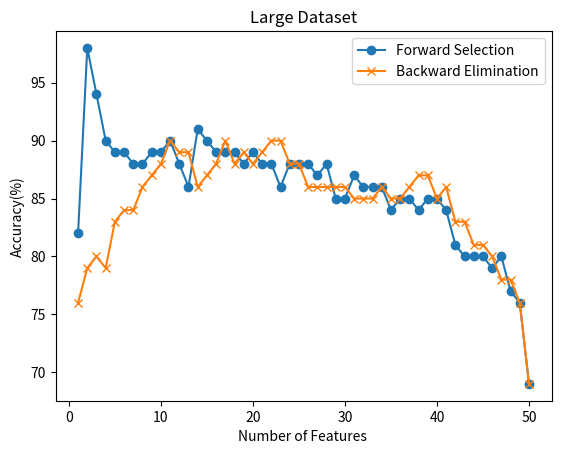

Write the Python code that produced this figure.
import numpy as np
import scipy
import matplotlib.pyplot as plt

# corresponding y axis values
feature = [1,2,3,4,5,6,7,8,9,10,11,12,13,14,15,16,17,18,19,20,21,22,23,24,25,26,27,28,29,30,31,32,33,34,35,36,37,38,39,40,41,42,43,44,45,46,47,48,49,50]
forward= [82,98,94,90,89,89,88,88,89,89,90,88,86,91,90,89,89,89,88,89,88,88,86,88,88,88,87,88,85,85,87,86,86,86,84,85,85,84,85,85,84,81,80,80,80,79,80,77,76,69]
plt.plot(feature, forward, marker = 'o',label = "Forward Selection")

#feature1 = [1, 2, 3, 4, 5, 6, 7, 8, 9, 10, 11, 12, 13]
backward = [76,79,80,79,83,84,84,86,87,88,90,89,89,86,87,88,90,88,89,88,89,90,90,88,88,86,86,86,86,86,85,85,85,86,85,85,86,87,87,85,86,83,83,81,81,80,78,78,76,69]
plt.plot(feature, backward,  marker ='x', label = "Backward Elimination")

# naming the x axis
plt.xlabel('Number of Features ')
# naming the y axis
plt.ylabel('Accuracy(%)')

# giving a title to my graph
plt.title('Large Dataset')


plt.legend()

# function to show the plot
plt.show()

